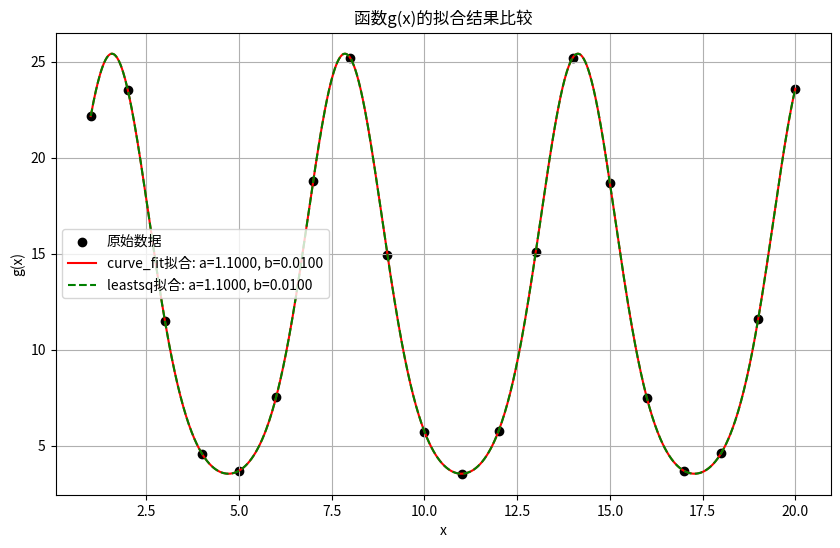

The matplotlib source for this figure:
import numpy as np
from scipy.optimize import curve_fit
import matplotlib.pyplot as plt
from scipy.optimize import leastsq

# 定义函数 g(x)
def g(x, a, b):
    return 10 * a / (10 * b + (a - 10 * b) * np.exp(-a * np.sin(x)))

# 设置参数和生成数据
a_true = 1.1
b_true = 0.01
x_data = np.arange(1, 21)
y_data = g(x_data, a_true, b_true)

# (1) 使用 curve_fit (Python中的lsqcurvefit对应物)
print("方法1: 使用curve_fit (等价于MATLAB的lsqcurvefit)")
popt, pcov = curve_fit(lambda x, a, b: g(x, a, b), x_data, y_data, p0=[1, 0.01])
print(f"拟合参数: a = {popt[0]:.6f}, b = {popt[1]:.6f}")

# 计算拟合优度R^2
y_pred = g(x_data, *popt)
ss_res = np.sum((y_data - y_pred) ** 2)
ss_tot = np.sum((y_data - np.mean(y_data)) ** 2)
r_squared = 1 - (ss_res / ss_tot)
print(f"R²: {r_squared:.6f}")

# (2) 使用自定义拟合方法(对应MATLAB的fittype和fit)
print("\n方法2: 自定义拟合(对应MATLAB的fittype和fit)")
# 定义残差函数
def residuals(p, x, y):
    a, b = p
    return y - g(x, a, b)

# 初始猜测值
p0 = [1.0, 0.01]
# 使用leastsq拟合
plsq, success = leastsq(residuals, p0, args=(x_data, y_data))
print(f"拟合参数: a = {plsq[0]:.6f}, b = {plsq[1]:.6f}")

# 计算拟合优度R^2
y_fit = g(x_data, *plsq)
ss_res = np.sum((y_data - y_fit) ** 2)
r_squared = 1 - (ss_res / ss_tot)
print(f"R²: {r_squared:.6f}")

# 绘制结果
plt.figure(figsize=(10, 6))
plt.scatter(x_data, y_data, color='black', label='原始数据')
x_fine = np.linspace(1, 20, 1000)
plt.plot(x_fine, g(x_fine, *popt), 'r-', label=f'curve_fit拟合: a={popt[0]:.4f}, b={popt[1]:.4f}')
plt.plot(x_fine, g(x_fine, *plsq), 'g--', label=f'leastsq拟合: a={plsq[0]:.4f}, b={plsq[1]:.4f}')
plt.xlabel('x')
plt.ylabel('g(x)')
plt.legend()
plt.title('函数g(x)的拟合结果比较')
plt.grid(True)
plt.show()
